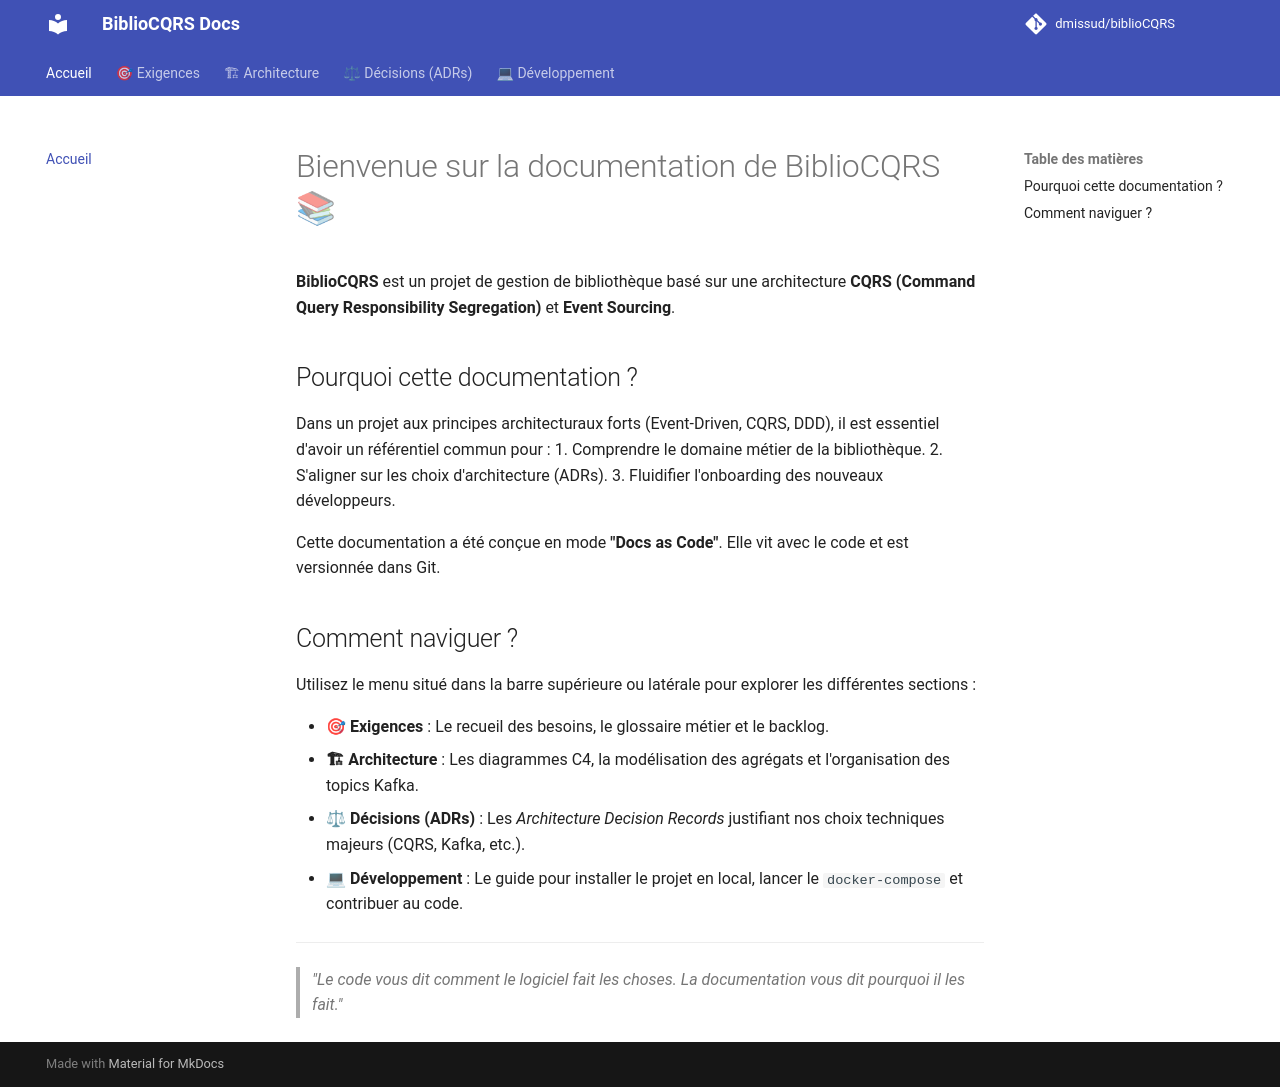

repository: dmissud/biblioCQRS · page: index.html · generator: mkdocs

# Bienvenue sur la documentation de BiblioCQRS 📚

**BiblioCQRS** est un projet de gestion de bibliothèque basé sur une architecture **CQRS (Command Query Responsibility Segregation)** et **Event Sourcing**.

## Pourquoi cette documentation ?

Dans un projet aux principes architecturaux forts (Event-Driven, CQRS, DDD), il est essentiel d'avoir un référentiel commun pour :
1. Comprendre le domaine métier de la bibliothèque.
2. S'aligner sur les choix d'architecture (ADRs).
3. Fluidifier l'onboarding des nouveaux développeurs.

Cette documentation a été conçue en mode **"Docs as Code"**. Elle vit avec le code et est versionnée dans Git.

## Comment naviguer ?

Utilisez le menu situé dans la barre supérieure ou latérale pour explorer les différentes sections :

* **🎯 Exigences** : Le recueil des besoins, le glossaire métier et le backlog.
* **🏗 Architecture** : Les diagrammes C4, la modélisation des agrégats et l'organisation des topics Kafka.
* **⚖ Décisions (ADRs)** : Les *Architecture Decision Records* justifiant nos choix techniques majeurs (CQRS, Kafka, etc.).
* **💻 Développement** : Le guide pour installer le projet en local, lancer le `docker-compose` et contribuer au code.

---

> *"Le code vous dit comment le logiciel fait les choses. La documentation vous dit pourquoi il les fait."*
